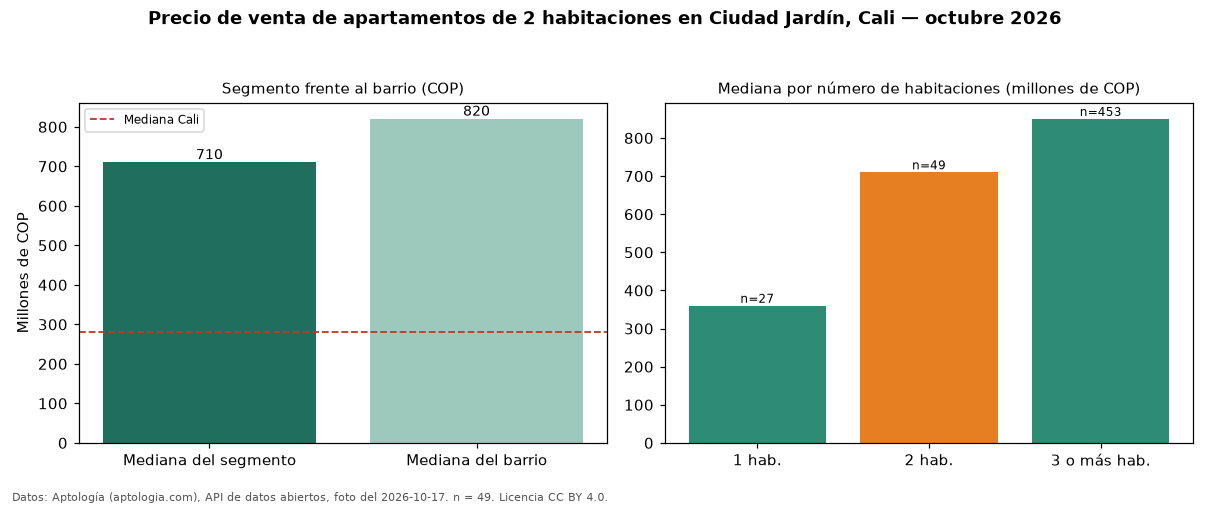

Values plotted in this chart, from the file beside it:
seccion, metrica, valor_cop, n
precio, mediana, 710000000, 49
habitaciones, 1, 360000000, 27
habitaciones, 2, 710000000, 49
habitaciones, 3+, 850000000, 453
barrio, mediana_barrio_todos_los_tamanos, 820000000, 532
ciudad, mediana_ciudad, 280000000, 
fuente, fecha_foto, 2026-10-17, 
fuente, atribucion, https://www.aptologia.com/venta/cali/ciu…, 
